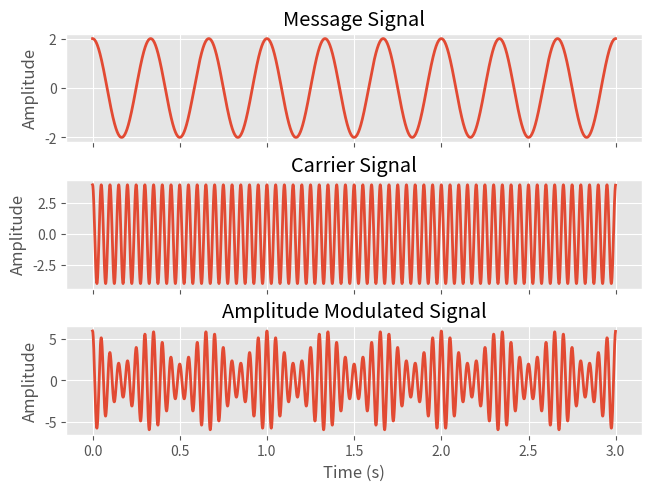
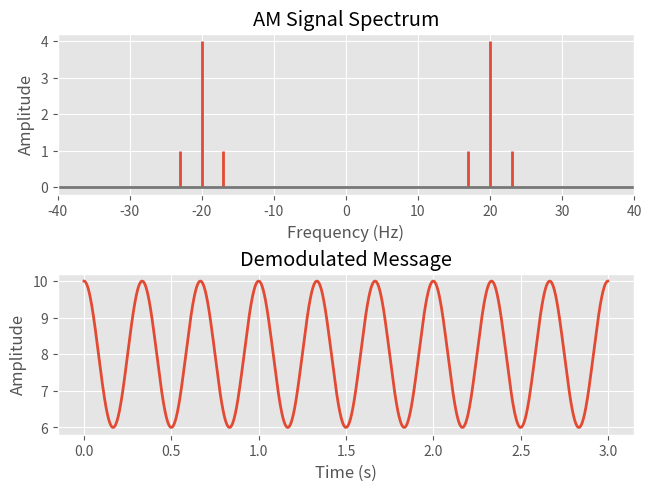

The matplotlib source for these figures, in order:
import numpy as np
import matplotlib.pyplot as plt
from math import ceil
import matplotlib as mpl

plt.style.use('ggplot')

mpl.rcParams['lines.linewidth'] = 2.0

def fft_magnitude_onesided(x, fs):
	N = len(x)
	fft_idx = np.linspace(0, fs / 2, N // 2)

	fft = np.fft.fft(x)
	# x is real signal
	fft_onesided = fft[:N // 2]
	fft_abs = np.abs(fft_onesided)
	fft_normalized = 2 * fft_abs / N
	# DC value not multilpied by 2
	fft_normalized[0] = fft_normalized[0] / 2
	return fft_idx, fft_normalized

def fft_magnitude_twosided(x, fs):
	N = len(x)
	fft_idx = np.linspace(0, fs, N)
	# second half of FFT is negtive values of f in decreasing order (-ve to 0)
	fft_idx[ceil(N / 2):] = np.linspace(-fs / 2, 0, N // 2)

	fft = np.fft.fft(x)
	fft_abs = np.abs(fft)
	fft_normalized = 2 * fft_abs / N
	# DC value not multilpied by 2
	fft_normalized[0] = fft_normalized[0] / 2
	return fft_idx, fft_normalized



fm = 3
fc = 20
# sampling frequency
fs = 1000
# sampling interval
Ts = 1 / fs
t = np.arange(0, 3, 1 / fs)

am = 2
ac = 4 

message = am * np.cos(2*np.pi*fm*t)
carrier = ac * np.cos(2*np.pi*fc*t)
ka = 1 / ac
mu = ka * am
modulated_wave = (1 + ka * message) * carrier
print(f"Modulation index: {mu:.2f}")

fig, axs = plt.subplots(3, 1, sharex=True, layout="constrained")
for ax in axs.flatten():
	ax.set_ylabel("Amplitude")

axs[0].plot(t, message)
axs[0].set_title("Message Signal")

axs[1].plot(t, carrier)
axs[1].set_title("Carrier Signal")

axs[2].plot(t, modulated_wave)
axs[2].set_title("Amplitude Modulated Signal")
axs[2].set_xlabel("Time (s)")


# titles = ["Message Signal", "Carrier Signal", "Amplitude Modulated Signal"]
# signals = (message, carrier, modulated_wave)
# for title, signal, ax in zip(titles, signals, axs.flat):
# 	ax.plot(t, signal)
# 	ax.set_title(title)
# 	ax.set_ylabel("Amplitude")



# Frequency Spectrum
fig, axs = plt.subplots(2, 1, layout="constrained")

N = len(modulated_wave)
magnitude = 2 * np.abs(np.fft.fft(modulated_wave)) / N
# DC value should not be multiplied by 2
magnitude[0] = magnitude[0] / 2
frequencies = np.fft.fftfreq(len(modulated_wave), d=1/fs)

# ax.stem(*fft_magnitude_onesided(modulated_wave, fs), markerfmt="")
# oneside = len(frequencies) // 2
axs[0].stem(frequencies, magnitude, markerfmt="")
axs[0].set_xlabel("Frequency (Hz)")
axs[0].set_ylabel("Amplitude")
axs[0].set_title("AM Signal Spectrum")
axs[0].set_xlim(-40, 40)

# Demodulation of AM signal
demodulated_wave = modulated_wave * carrier
k = np.abs(np.fft.fft(demodulated_wave)) 
# Apply filter (low pass)
k[4 * fm:] = 0
# filt = np.zeros_like(demodulated_wave)
# filt[:4*fm] = 1
# out = filt * k



axs[1].plot(t, np.fft.ifft(k).real)
axs[1].set_xlabel("Time (s)")
axs[1].set_ylabel("Amplitude")
axs[1].set_title("Demodulated Message")


plt.show()